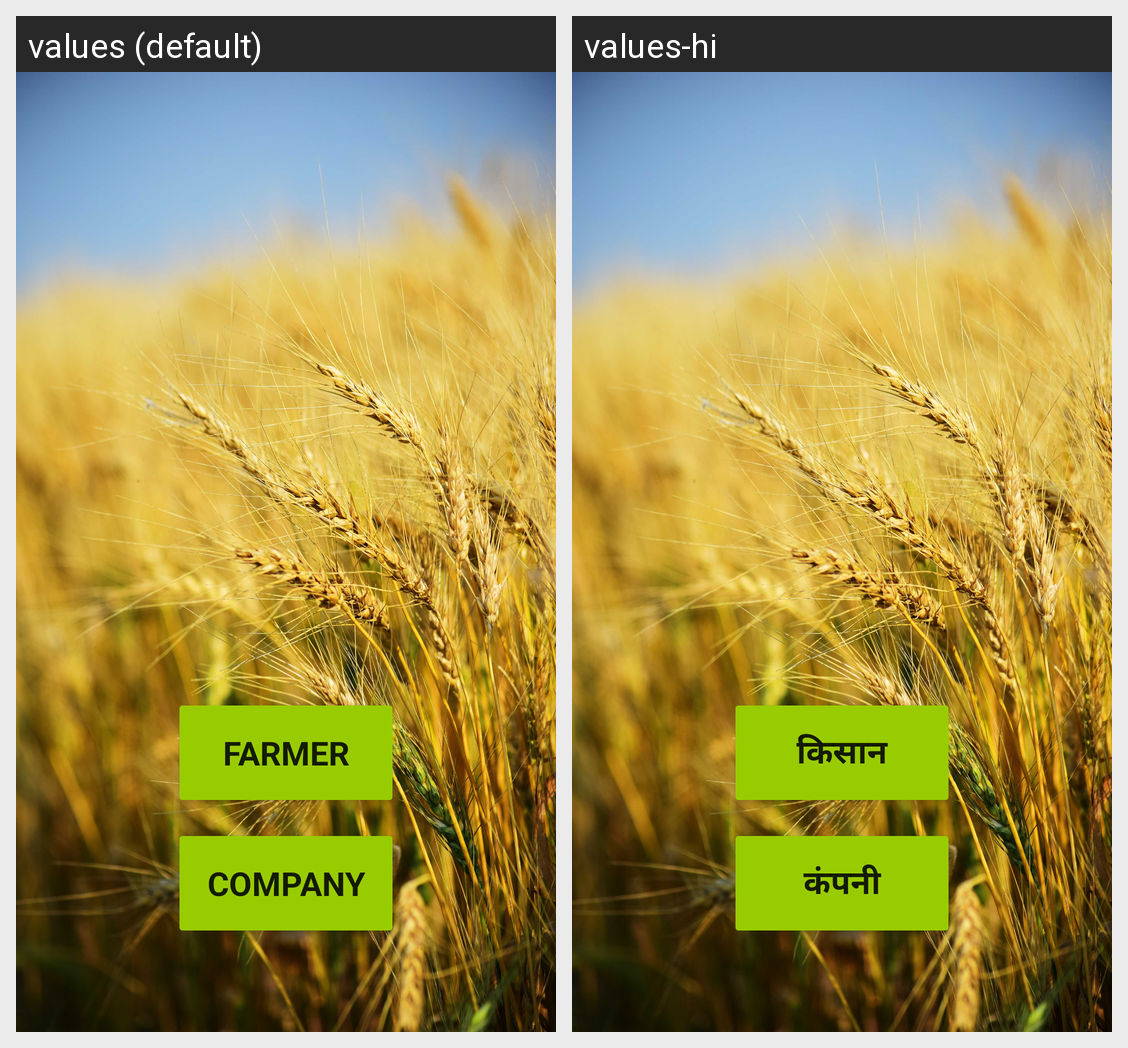

The Android screen above is rendered under two locales of the same app. Produce the string resources it draws, with the default and per-locale values.
Android screen res/layout/activity_usertype.xml rendered under 2 locales, left to right: values (default), values-hi. Device: Nexus 5 (rendered at 1080×1920; each locale shown at half size, 540×960, under a caption strip naming it); theme Theme.FasalMandi.
Strings drawn on this screen, with the default value and each locale's value (text and hints the layout hard-codes, and strings that could not be matched under every locale, appear in the picture but are not listed):

farmer_button
  values: FARMER
  values-hi: किसान

company_button
  values: COMPANY
  values-hi: कंपनी
